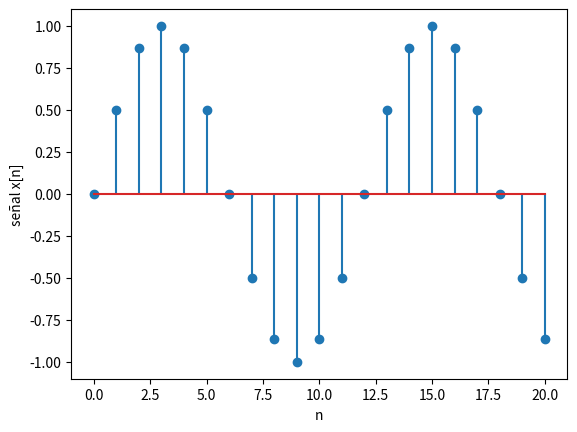

This chart was generated by the following Python code:
import numpy as np
import matplotlib.pyplot as plt

# INGRESO - parámetros
w0 = 2*np.pi/12
fx = lambda n: np.sin(w0*n)
n0 = 0
m = 20

# PROCEDIMIENTO
# vector n discreto [n,m)
n = np.arange(n0,m+1,1)

# señal
senal = fx(n)

# SALIDA
np.set_printoptions(precision=4)
print('n: ')
print(n)
print('señal x[n]: ')
print(senal)

# Gráficas
plt.stem(n, senal)
plt.xlabel('n')
plt.ylabel('señal x[n]')
plt.show()